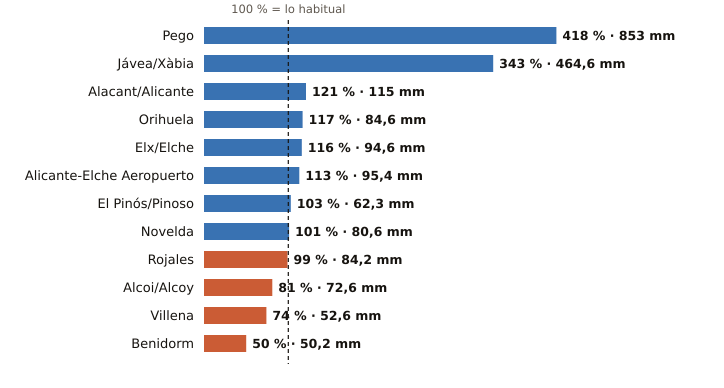

The file beside this chart, header and first rows:
estacion, provincia, indicativo, mm_otono, referencia_mm, pct, periodo_referencia, hasta, hora
Pego, Alicante, 8057C, 853.0, 204.2, 418, 2011-2025, 2026-11-11, 4
Jávea/Xàbia, Alicante, 8050X, 464.6, 135.3, 343, 1997-2025, 2026-11-11, 7
Alacant/Alicante, Alicante, 8025, 115.0, 95.2, 121, 1991-2020, 2026-11-11, 7
Orihuela, Alicante, 7244X, 84.6, 72.4, 117, 2008-2025, 2026-11-11, 6
Elx/Elche, Alicante, 8018X, 94.6, 81.9, 116, 2008-2025, 2026-11-11, 5
Alicante-Elche Aeropuerto, Alicante, 8019, 95.4, 84.7, 113, 1991-2020, 2026-11-11, 7
El Pinós/Pinoso, Alicante, 7247X, 62.3, 60.3, 103, 2004-2025, 2026-11-11, 7
Novelda, Alicante, 8013X, 80.6, 79.9, 101, 2008-2025, 2026-11-11, 5
Rojales, Alicante, 7261X, 84.2, 84.8, 99, 1991-2020, 2026-11-11, 6
Alcoi/Alcoy, Alicante, 8059C, 72.6, 89.8, 81, 2009-2025, 2026-11-11, 7
Villena, Alicante, 8008Y, 52.6, 71.0, 74, 2006-2025, 2026-11-11, 6
Benidorm, Alicante, 8036Y, 50.2, 101.2, 50, 2006-2025, 2026-11-11, 6
